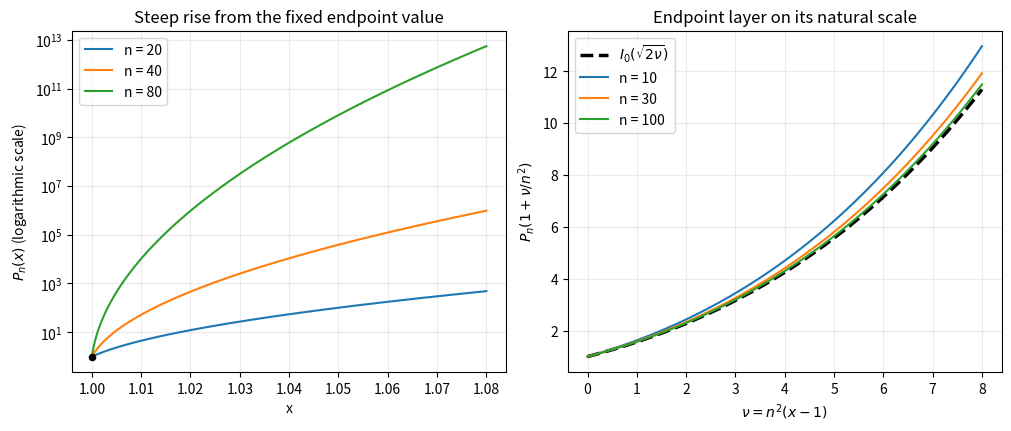

Write Python code to recreate this figure.
"""Legendre endpoint sketch. Python 3.14, NumPy 2.3.5, Matplotlib 3.10.7.
Writes paper-82-legendre-asymptotics.png to caller CWD; preserves MPLCONFIGDIR.
"""
import os
import tempfile
os.environ.setdefault('MPLCONFIGDIR', tempfile.gettempdir() + '/codex-wiki-matplotlib')
import matplotlib
matplotlib.use('Agg')
import matplotlib.pyplot as plt
import numpy as np


def legendre(n, x):
    coefficients = np.zeros(n + 1)
    coefficients[n] = 1
    return np.polynomial.legendre.legval(x, coefficients)


def main():
    fig, axes = plt.subplots(1, 2, figsize=(10, 4.2), constrained_layout=True)
    x = np.linspace(1, 1.08, 700)
    for n in (20, 40, 80):
        axes[0].semilogy(x, legendre(n, x), label=f'n = {n}')
    axes[0].set(xlabel='x', ylabel=r'$P_n(x)$ (logarithmic scale)', title='Steep rise from the fixed endpoint value')
    axes[0].scatter([1], [1], color='black', s=20, zorder=5)
    axes[0].legend()
    nu = np.linspace(0, 8, 500)
    axes[1].plot(nu, np.i0(np.sqrt(2 * nu)), 'k--', lw=2.5, label=r'$I_0(\sqrt{2\nu})$')
    for n in (10, 30, 100):
        axes[1].plot(nu, legendre(n, 1 + nu / n**2), lw=1.5, label=f'n = {n}')
    axes[1].set(xlabel=r'$\nu=n^2(x-1)$', ylabel=r'$P_n(1+\nu/n^2)$', title='Endpoint layer on its natural scale')
    axes[1].legend()
    for ax in axes:
        ax.grid(alpha=.25)
    fig.savefig('paper-82-legendre-asymptotics.png', dpi=130, facecolor='white', transparent=False)
    plt.close(fig)


if __name__ == '__main__':
    main()
